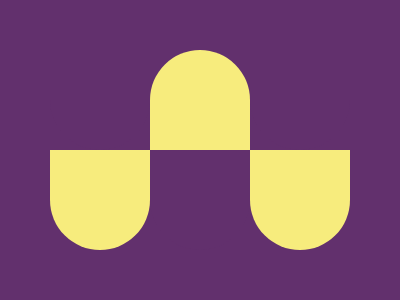

Reproduce this picture with HTML and CSS.

<!-- file: index.html -->
<!DOCTYPE html>
<html>

<head>
    <title>4</title>
    <link rel="stylesheet" href="style.css">
</head>

<body>
    <div class="flex">
        <div class="div pur"></div>
        <div class="div up"></div>
        <div class="div pur"></div>
    </div>
    <div class="flex1">
        <div class="div"></div>
        <div class="div pur"></div>
        <div class="div"></div>
    </div>
</body>

</html>

/* file: style.css */
body {
    background: #62306D;
    padding: 42px;
}

.div {
    width: 100px;
    height: 100px;
    background: #F7EC7D;
    border-bottom-left-radius: 50%;
    border-bottom-right-radius: 50%;
}

.flex,
.flex1 {
    display: flex;
}

.pur {
    background: #62306D;
}

.up {
    border-top-left-radius: 50%;
    border-top-right-radius: 50%;
    border-bottom-left-radius: 0;
    border-bottom-right-radius: 0;
}